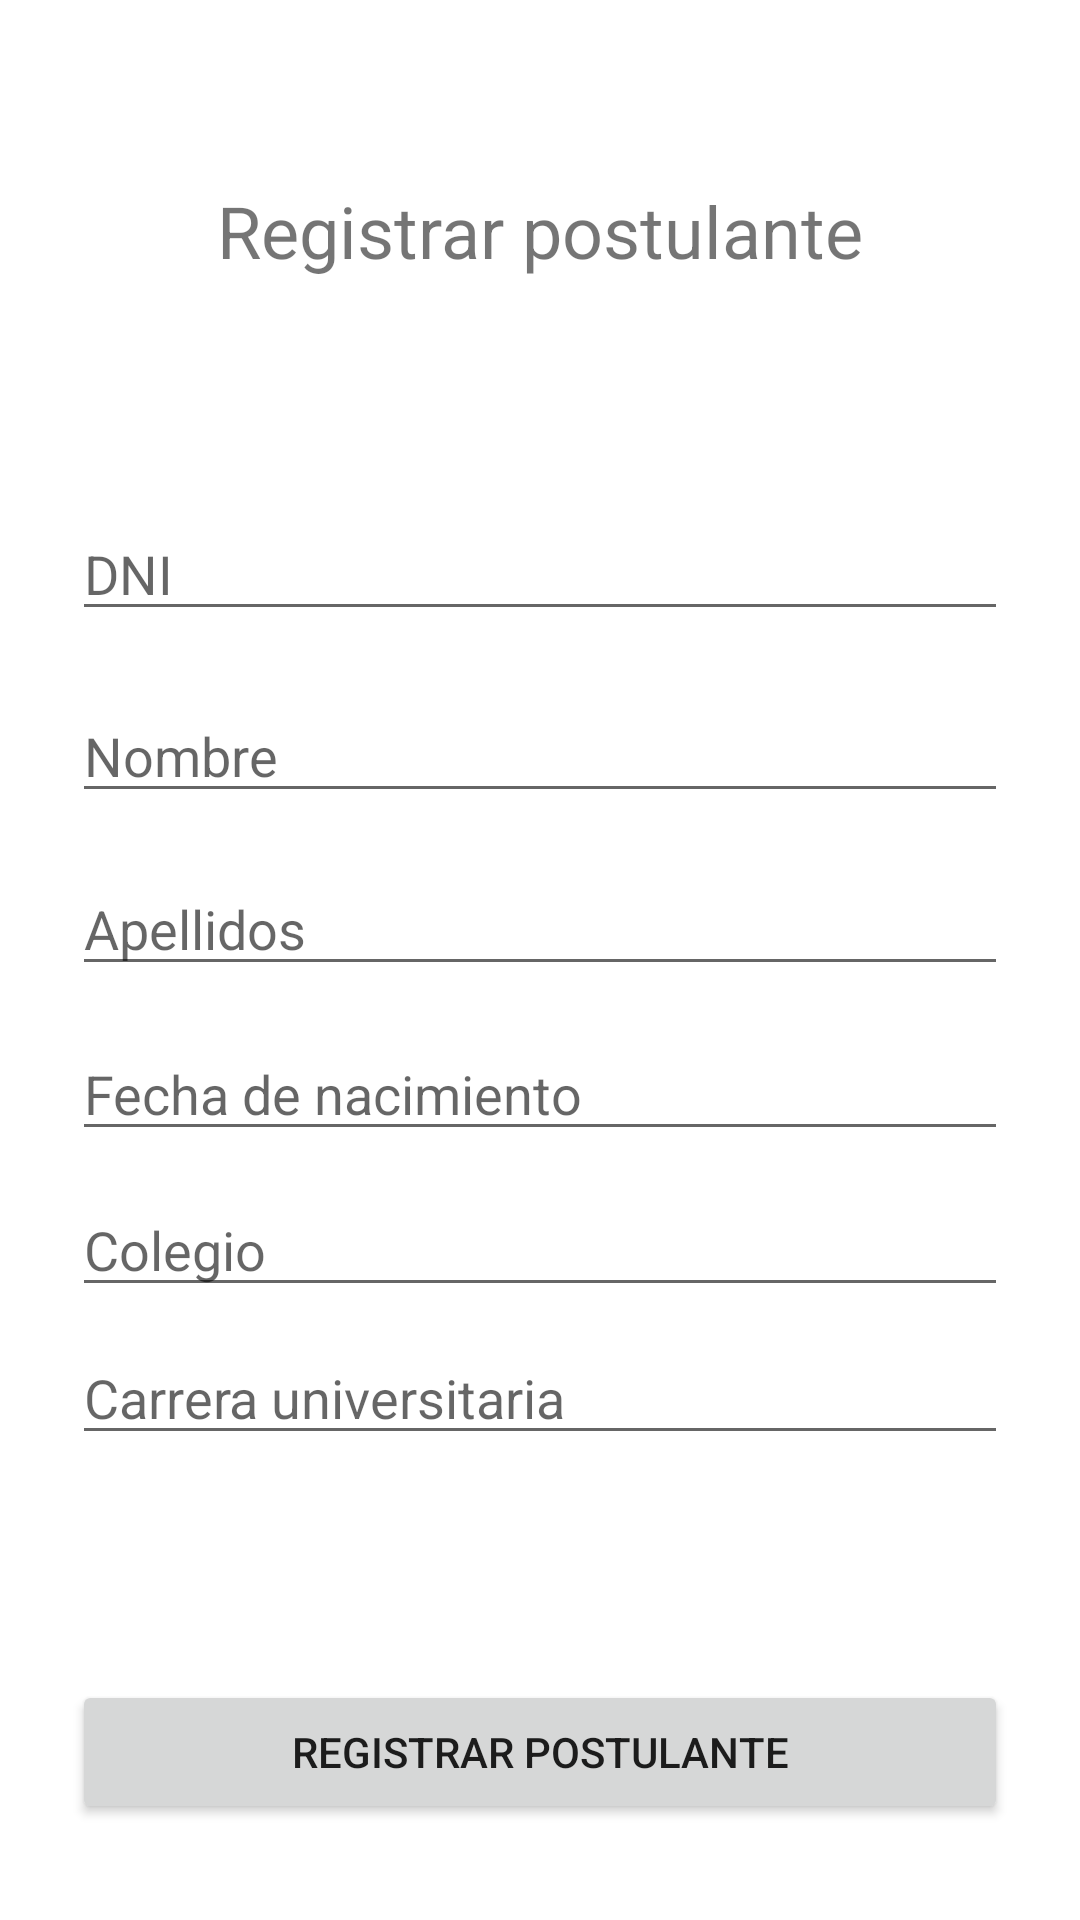

Write the Android layout XML for this screen, with the resource values it uses.
<!-- AndroidManifest.xml: activity theme Theme.AppLab -->
<!-- res/layout/activity_create_postulant.xml -->
<?xml version="1.0" encoding="utf-8"?>
<androidx.constraintlayout.widget.ConstraintLayout xmlns:android="http://schemas.android.com/apk/res/android"
    xmlns:app="http://schemas.android.com/apk/res-auto"
    xmlns:tools="http://schemas.android.com/tools"
    android:layout_width="match_parent"
    android:layout_height="match_parent"
    tools:context=".CreatePostulantActivity">

    <TextView
        android:id="@+id/tvTitle"
        android:layout_width="wrap_content"
        android:layout_height="wrap_content"
        android:text="Registrar postulante"
        android:textSize="24dp"
        app:layout_constraintBottom_toBottomOf="parent"
        app:layout_constraintEnd_toEndOf="parent"
        app:layout_constraintStart_toStartOf="parent"
        app:layout_constraintTop_toTopOf="parent"
        app:layout_constraintVertical_bias="0.1"/>

    <EditText
        android:id="@+id/etDni"
        android:layout_width="0dp"
        android:layout_height="wrap_content"
        android:layout_marginHorizontal="24dp"
        android:inputType="text"
        android:hint="DNI"
        app:layout_constraintVertical_bias="0.15"
        app:layout_constraintBottom_toBottomOf="parent"
        app:layout_constraintEnd_toEndOf="parent"
        app:layout_constraintStart_toStartOf="parent"
        app:layout_constraintTop_toBottomOf="@+id/tvTitle" />

    <EditText
        android:id="@+id/etName"
        android:layout_width="0dp"
        android:layout_height="wrap_content"
        android:layout_marginHorizontal="24dp"
        android:inputType="text"
        android:hint="Nombre"
        app:layout_constraintBottom_toBottomOf="parent"
        app:layout_constraintEnd_toEndOf="parent"
        app:layout_constraintStart_toStartOf="parent"
        app:layout_constraintTop_toBottomOf="@+id/etDni"
        app:layout_constraintVertical_bias="0.05"/>

    <EditText
        android:id="@+id/etLastname"
        android:layout_width="0dp"
        android:layout_height="wrap_content"
        android:layout_marginHorizontal="24dp"
        android:inputType="text"
        android:hint="Apellidos"
        app:layout_constraintBottom_toBottomOf="parent"
        app:layout_constraintEnd_toEndOf="parent"
        app:layout_constraintStart_toStartOf="parent"
        app:layout_constraintTop_toBottomOf="@+id/etName"
        app:layout_constraintVertical_bias="0.05"/>

    <EditText
        android:id="@+id/etBirthday"
        android:layout_width="0dp"
        android:layout_height="wrap_content"
        android:layout_marginHorizontal="24dp"
        android:inputType="date"
        android:hint="Fecha de nacimiento"
        app:layout_constraintBottom_toBottomOf="parent"
        app:layout_constraintEnd_toEndOf="parent"
        app:layout_constraintStart_toStartOf="parent"
        app:layout_constraintTop_toBottomOf="@+id/etLastname"
        app:layout_constraintVertical_bias="0.05"/>

    <EditText
        android:id="@+id/etSchool"
        android:layout_width="0dp"
        android:layout_height="wrap_content"
        android:layout_marginHorizontal="24dp"
        android:inputType="date"
        android:hint="Colegio"
        app:layout_constraintBottom_toBottomOf="parent"
        app:layout_constraintEnd_toEndOf="parent"
        app:layout_constraintStart_toStartOf="parent"
        app:layout_constraintTop_toBottomOf="@+id/etBirthday"
        app:layout_constraintVertical_bias="0.05"/>

    <EditText
        android:id="@+id/etCareer"
        android:layout_width="0dp"
        android:layout_height="wrap_content"
        android:layout_marginHorizontal="24dp"
        android:inputType="text"
        android:hint="Carrera universitaria"
        app:layout_constraintBottom_toBottomOf="parent"
        app:layout_constraintEnd_toEndOf="parent"
        app:layout_constraintStart_toStartOf="parent"
        app:layout_constraintTop_toBottomOf="@+id/etSchool"
        app:layout_constraintVertical_bias="0.05"/>

    <Button
        android:id="@+id/btnLogin"
        android:layout_width="0dp"
        android:layout_height="wrap_content"
        android:layout_marginHorizontal="24dp"
        android:layout_marginBottom="32dp"
        android:text="Registrar postulante"
        app:layout_constraintBottom_toBottomOf="parent"
        app:layout_constraintEnd_toEndOf="parent"
        app:layout_constraintStart_toStartOf="parent" />

</androidx.constraintlayout.widget.ConstraintLayout>
<!-- resources referenced by this layout -->
<resources>
  <style name="Theme.AppLab" parent="Theme.MaterialComponents.DayNight.DarkActionBar">
          
          <item name="colorPrimary">@color/purple_500</item>
          <item name="colorPrimaryVariant">@color/purple_700</item>
          <item name="colorOnPrimary">@color/white</item>
          
          <item name="colorSecondary">@color/teal_200</item>
          <item name="colorSecondaryVariant">@color/teal_700</item>
          <item name="colorOnSecondary">@color/black</item>
          
          <item name="android:statusBarColor">?attr/colorPrimaryVariant</item>
          
      </style>
  <!-- not gathered from this repository: default colours our renderer supplied (Android Studio template values) -->
  <color name="purple_500">#FF6200EE</color>
  <color name="purple_700">#FF3700B3</color>
  <color name="teal_200">#FF03DAC5</color>
  <color name="teal_700">#FF018786</color>
  <color name="black">#FF000000</color>
  <color name="white">#FFFFFFFF</color>
</resources>
